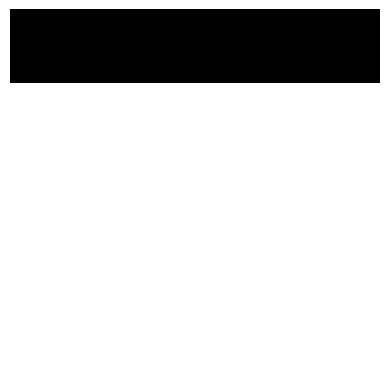

Here is the Python script that generated this plot: (Note: this script raises an exception after producing the figure.)
import numpy as np
import matplotlib.pyplot as plt

def generate_topics(n):
    topics = np.zeros((2*n, n, n), dtype=np.float64)
    for i in range(n):
        topics[i, i, :] = 1 / n
        topics[n + i, :, i] = 1 / n
    return topics

def plot_topics(topics):
    k, n, n = topics.shape
    for i in range(k):
        plt.imshow(topics[i,:,:], cmap='Greys')
        plt.axis('off')
        plt.savefig("toy-dataset/topic-{}.pdf".format(i))

def plot_documents(docs, k=10):
    ndocs, vocab_size = docs.shape
    w = int(np.sqrt(vocab_size))
    for i in range(k):
        doc = np.reshape(docs[i,:], (w,w))
        plt.imshow(doc, cmap='Greys')
        plt.axis('off')
        plt.savefig("toy-dataset/doc-{}.pdf".format(i))

def draw_dirichlet(ndocs, vocab_size, alpha):
    alphas = alpha * np.ones(vocab_size)
    return np.random.dirichlet(alphas, ndocs)

def draw_multinomial(p_z):
    return np.random.multinomial(1, p_z).argmax()

def generate_documents(ndocs, vocab_size, nwords = 100, alpha=0.1):
    topics = generate_topics(int(np.sqrt(vocab_size)))
    topics = np.reshape(topics, (-1, vocab_size))
    docs = np.zeros((ndocs, vocab_size), dtype=np.int32)
    ntopics = topics.shape[0]
    p_z = draw_dirichlet(ndocs, ntopics, alpha=alpha)
    for d in range(ndocs):
        doc = np.zeros(vocab_size)
        for i in range(nwords):
            k = draw_multinomial(p_z[d])
            p_w = np.squeeze(np.reshape(topics[k], (1, -1)))
            w = draw_multinomial(p_w)
            doc[w] += 1
        docs[d] = doc
    return docs

if __name__ == '__main__':

    n = 5
    ntopics = 2*n
    vocab_size = n**2
    ndocs = 2000

    topics = generate_topics(n)
    plot_topics(topics)

    docs = generate_documents(ndocs, vocab_size, alpha=1)
    plot_documents(docs)
